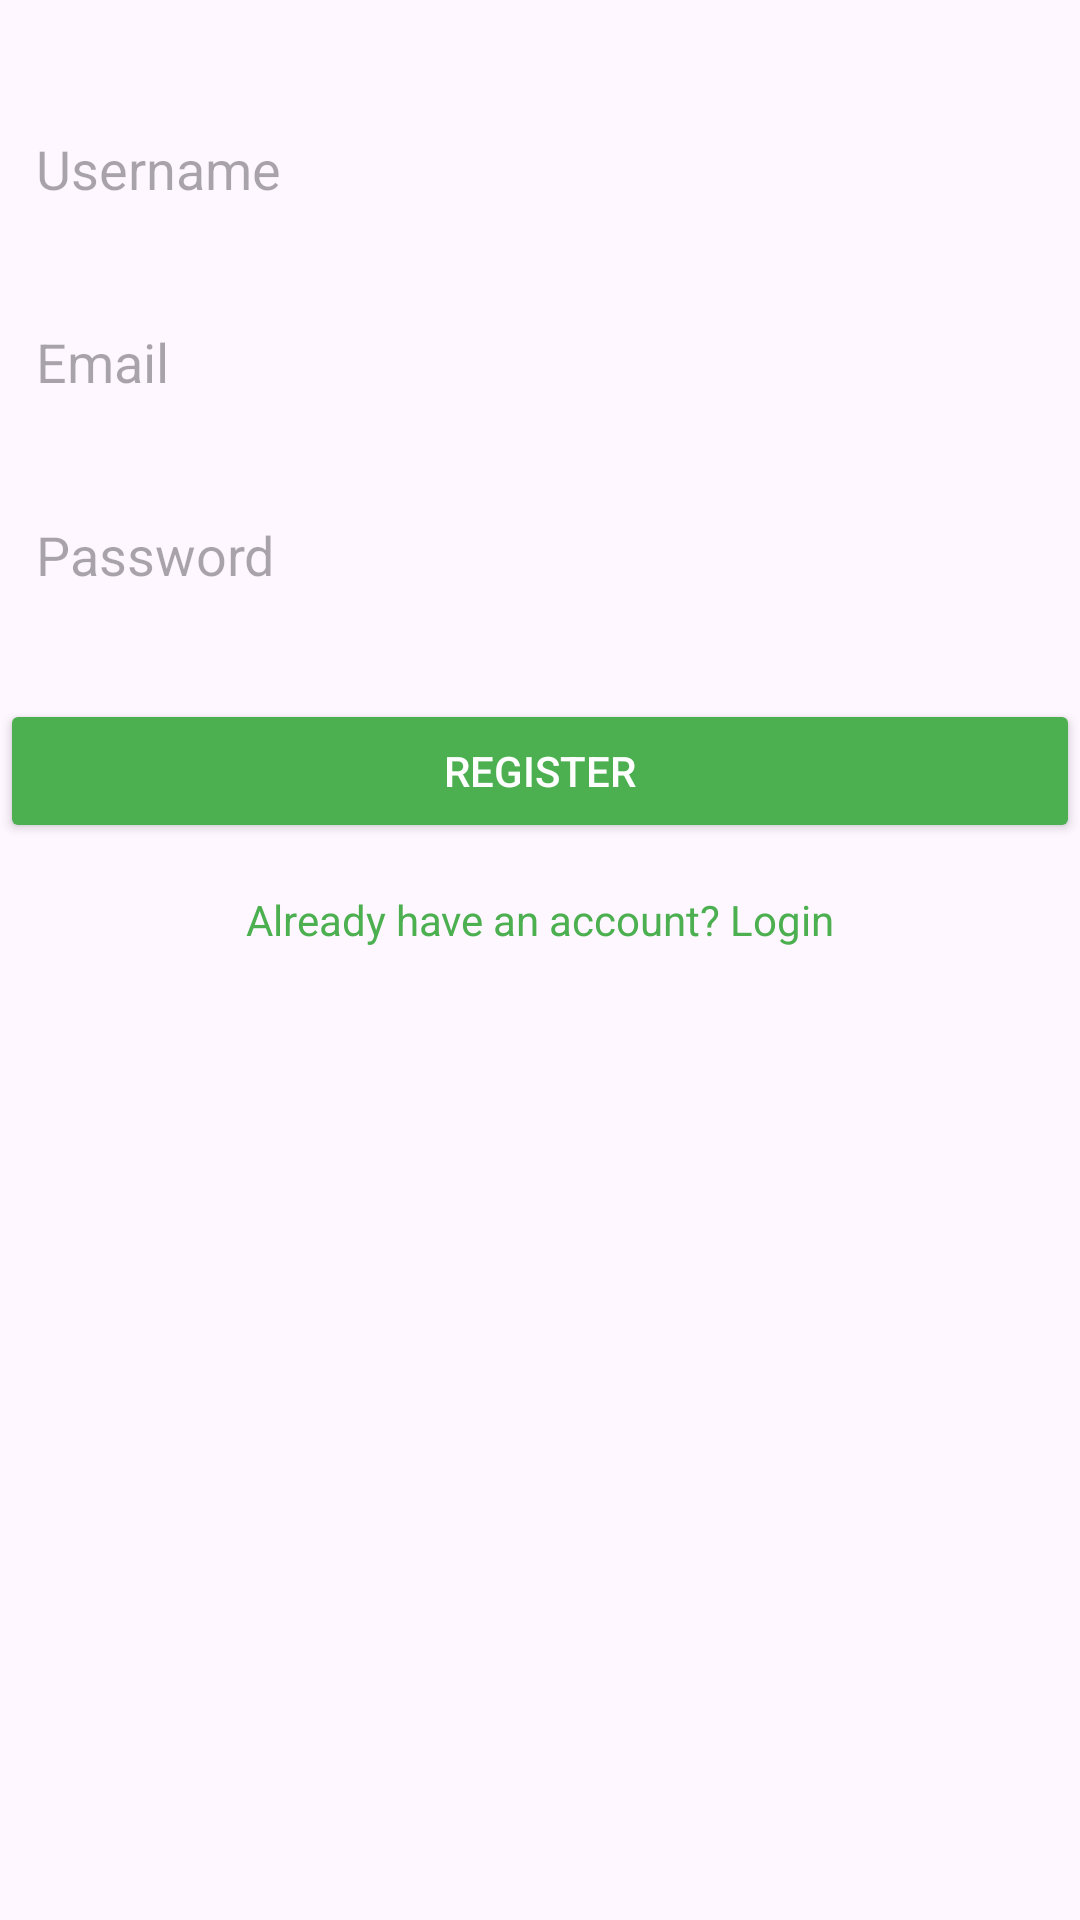

Layout XML and referenced resources for this Android screen:
<!-- AndroidManifest.xml: application theme Theme.SecureSamVad -->
<!-- res/layout/activity_register.xml -->
<?xml version="1.0" encoding="utf-8"?>
<LinearLayout
    xmlns:android="http://schemas.android.com/apk/res/android"
    xmlns:app="http://schemas.android.com/apk/res-auto"
    xmlns:tools="http://schemas.android.com/tools"
    android:id="@+id/main"
    android:layout_width="match_parent"
    android:layout_height="match_parent"
    android:orientation="vertical"
    tools:context=".activities.register">


    <TextView
        android:text="Register"
        android:textSize="28sp"
        android:textStyle="bold"
        android:layout_gravity="center_horizontal"
        android:layout_marginBottom="32dp"
        android:textColor="#000000" />

    <EditText
        android:id="@+id/usernameEditText"
        android:hint="Username"
        android:layout_width="match_parent"
        android:layout_height="wrap_content"
        android:padding="12dp"
        android:background="@drawable/edittext_background"
        android:layout_marginBottom="16dp" />

    <EditText
        android:id="@+id/emailEditText"
        android:hint="Email"
        android:inputType="textEmailAddress"
        android:layout_width="match_parent"
        android:layout_height="wrap_content"
        android:padding="12dp"
        android:background="@drawable/edittext_background"
        android:layout_marginBottom="16dp" />

    <EditText
        android:id="@+id/passwordEditText"
        android:hint="Password"
        android:inputType="textPassword"
        android:layout_width="match_parent"
        android:layout_height="wrap_content"
        android:padding="12dp"
        android:background="@drawable/edittext_background"
        android:layout_marginBottom="24dp" />

    <Button
        android:id="@+id/registerButton"
        android:text="Register"
        android:layout_width="match_parent"
        android:layout_height="wrap_content"
        android:backgroundTint="#4CAF50"
        android:textColor="#FFFFFF" />

    <TextView
        android:id="@+id/loginTextView"
        android:text="Already have an account? Login"
        android:layout_marginTop="16dp"
        android:textColor="#4CAF50"
        android:gravity="center"
        android:layout_width="match_parent"
        android:layout_height="wrap_content" />

</LinearLayout>
<!-- resources referenced by this layout -->
<resources>
  <style name="Theme.SecureSamVad" parent="Base.Theme.SecureSamVad" />
  <style name="Base.Theme.SecureSamVad" parent="Theme.Material3.DayNight.NoActionBar">
          
          
      </style>
</resources>
